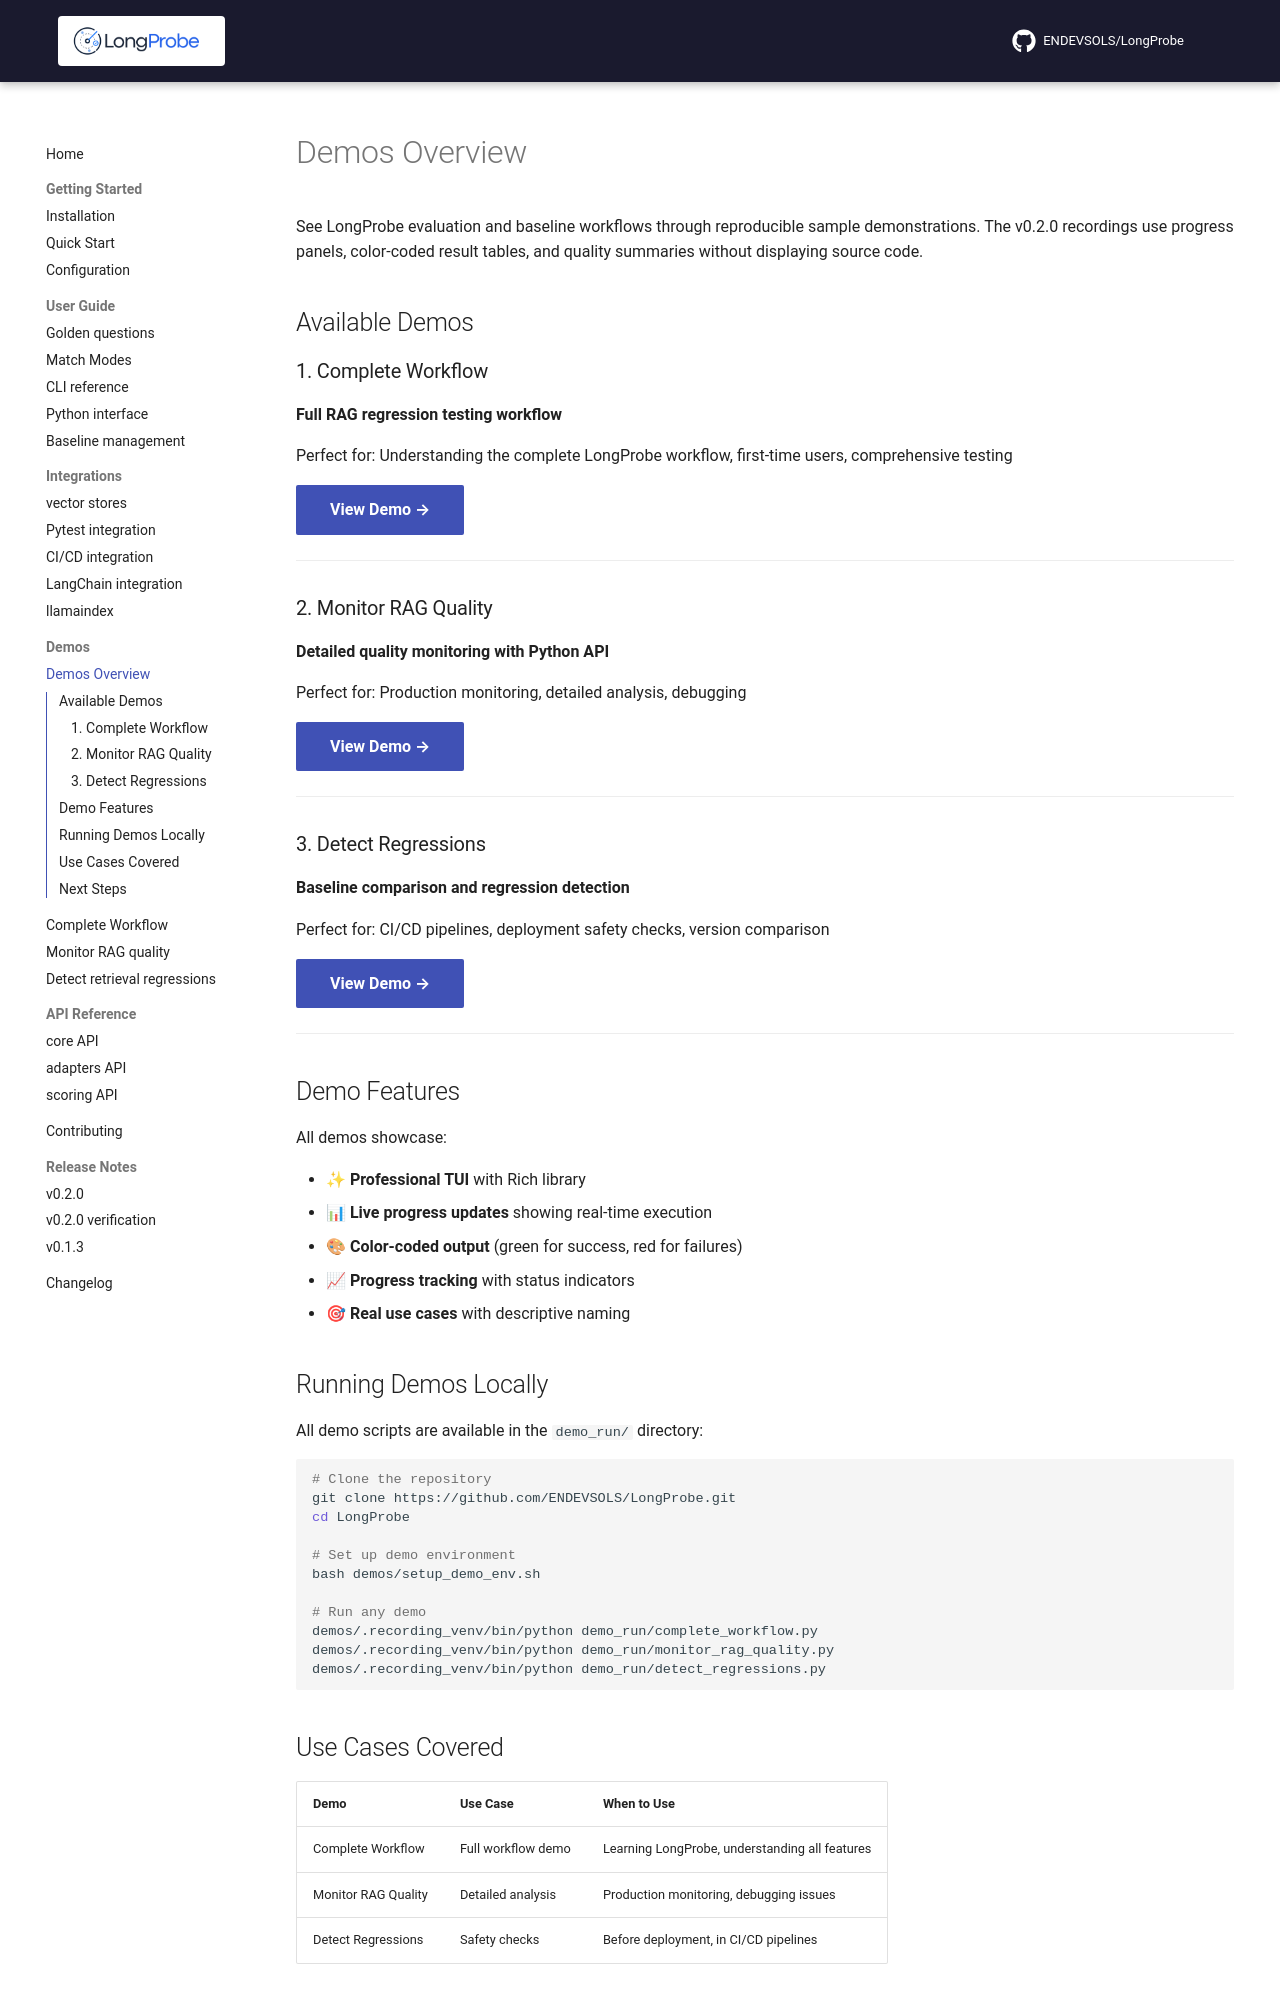

repository: ENDEVSOLS/LongProbe · page: demos/overview/index.html · generator: mkdocs

# Demos Overview

See LongProbe evaluation and baseline workflows through reproducible sample demonstrations. The v0.2.0 recordings use progress panels, color-coded result tables, and quality summaries without displaying source code.

## Available Demos

### 1. Complete Workflow
**Full RAG regression testing workflow**

Perfect for: Understanding the complete LongProbe workflow, first-time users, comprehensive testing

[View Demo →](complete-workflow.md){ .md-button .md-button--primary }

---

### 2. Monitor RAG Quality
**Detailed quality monitoring with Python API**

Perfect for: Production monitoring, detailed analysis, debugging

[View Demo →](monitor-quality.md){ .md-button .md-button--primary }

---

### 3. Detect Regressions
**Baseline comparison and regression detection**

Perfect for: CI/CD pipelines, deployment safety checks, version comparison

[View Demo →](detect-regressions.md){ .md-button .md-button--primary }

---

## Demo Features

All demos showcase:

- ✨ **Professional TUI** with Rich library
- 📊 **Live progress updates** showing real-time execution
- 🎨 **Color-coded output** (green for success, red for failures)
- 📈 **Progress tracking** with status indicators
- 🎯 **Real use cases** with descriptive naming

## Running Demos Locally

All demo scripts are available in the `demo_run/` directory:

```bash
# Clone the repository
git clone https://github.com/ENDEVSOLS/LongProbe.git
cd LongProbe

# Set up demo environment
bash demos/setup_demo_env.sh

# Run any demo
demos/.recording_venv/bin/python demo_run/complete_workflow.py
demos/.recording_venv/bin/python demo_run/monitor_rag_quality.py
demos/.recording_venv/bin/python demo_run/detect_regressions.py
```

## Use Cases Covered

| Demo | Use Case | When to Use |
|------|----------|-------------|
| Complete Workflow | Full workflow demo | Learning LongProbe, understanding all features |
| Monitor RAG Quality | Detailed analysis | Production monitoring, debugging issues |
| Detect Regressions | Safety checks | Before deployment, in CI/CD pipelines |
